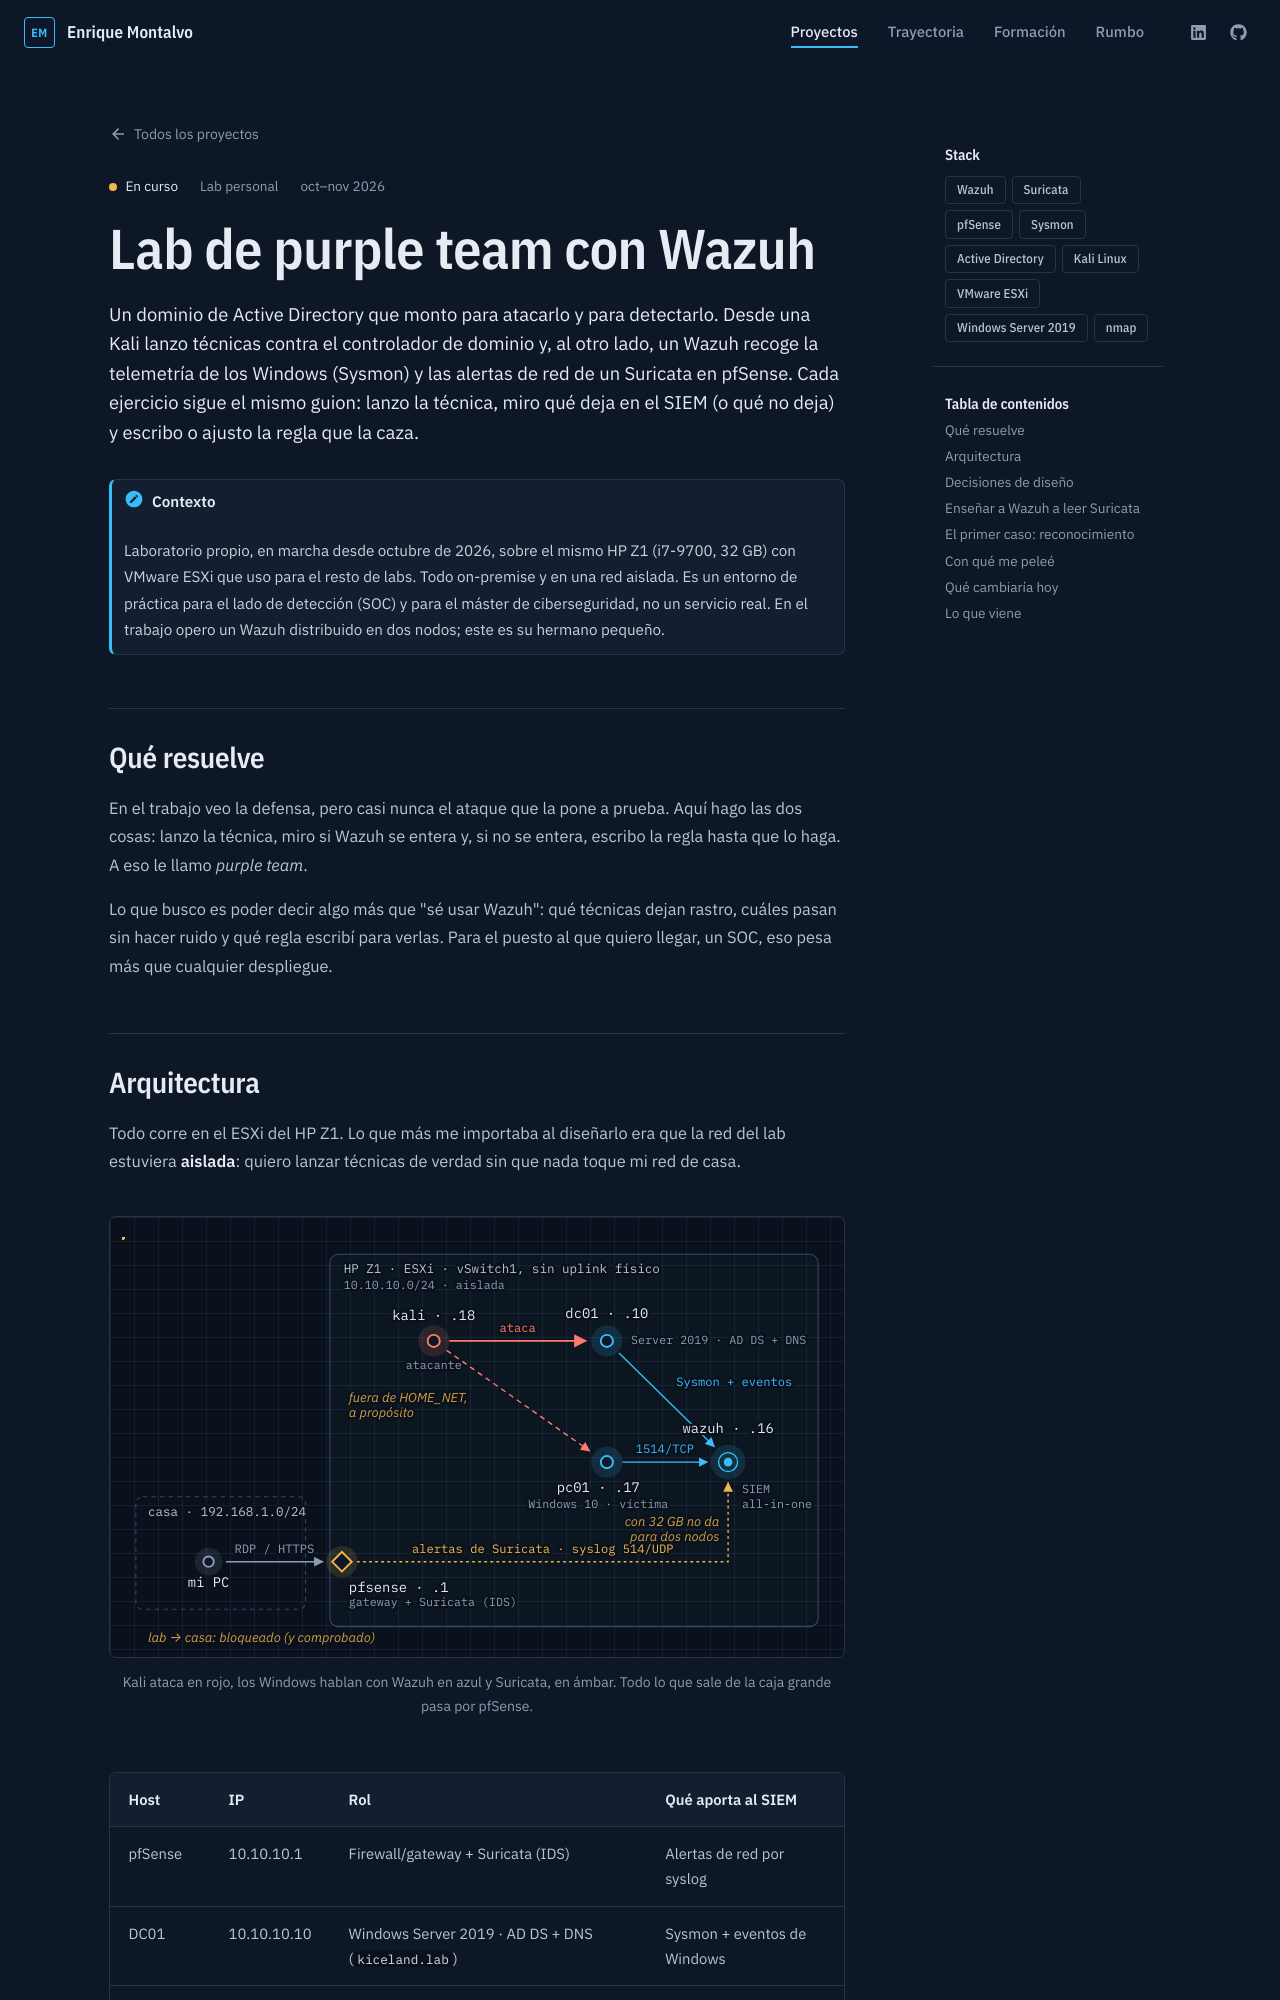

repository: enriquemontalvomejias/enriquemontalvomejias.github.io · page: proyectos/wazuh/index.html · generator: mkdocs

---
description: >-
  Lab de purple team: ataques desde Kali a un dominio Active Directory aislado
  y su detección en Wazuh con Sysmon y Suricata.
proyecto:
  resumen: >-
    Lab de ataque y detección sobre un dominio Active Directory aislado: desde
    Kali lanzo las técnicas y Wazuh las caza correlacionando Sysmon en los
    endpoints con las alertas de red de un Suricata en pfSense. Con decoder y
    reglas propios.
  icono: material/radar
  contexto: Lab personal
  estado: En curso
  fechas: oct–nov 2026
  categorias: [Seguridad, Infraestructura]
  stack: [Wazuh, Suricata, pfSense, Sysmon, Active Directory, Kali Linux, VMware ESXi, Windows Server 2019, nmap]
---

# Lab de purple team con Wazuh

Un dominio de Active Directory que monto para atacarlo y para detectarlo. Desde
una Kali lanzo técnicas contra el controlador de dominio y, al otro lado, un
Wazuh recoge la telemetría de los Windows (Sysmon) y las alertas de red de un
Suricata en pfSense. Cada ejercicio sigue el mismo guion: lanzo la técnica, miro
qué deja en el SIEM (o qué no deja) y escribo o ajusto la regla que la caza.

!!! note "Contexto"
    Laboratorio propio, en marcha desde octubre de 2026, sobre el mismo HP Z1
    (i7-9700, 32 GB) con VMware ESXi que uso para el resto de labs. Todo
    on-premise y en una red aislada. Es un entorno de práctica para el lado de
    detección (SOC) y para el máster de ciberseguridad, no un servicio real. En
    el trabajo opero un Wazuh distribuido en dos nodos; este es su hermano
    pequeño.

---

## Qué resuelve

En el trabajo veo la defensa, pero casi nunca el ataque que la pone a prueba.
Aquí hago las dos cosas: lanzo la técnica, miro si Wazuh se entera y, si no se
entera, escribo la regla hasta que lo haga. A eso le llamo *purple team*.

Lo que busco es poder decir algo más que "sé usar Wazuh": qué técnicas dejan
rastro, cuáles pasan sin hacer ruido y qué regla escribí para verlas. Para el
puesto al que quiero llegar, un SOC, eso pesa más que cualquier despliegue.

---
